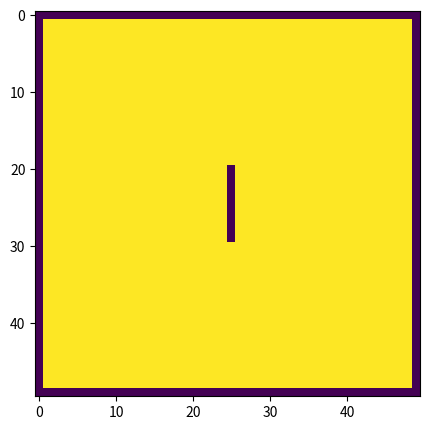

Write the Python code that produced this figure. (Note: this script raises an exception after producing the figure.)
import numpy
import matplotlib.pyplot as plt
import matplotlib.animation as animation
from matplotlib import rc
plt.rcParams["figure.figsize"] = (50,3)

# Parameters
height = 50                      # grid height
width = 50                     # grid width
viscosity = 0.002                # viscosity
omega = 1./(3*viscosity + 0.5)   # relaxation parameter (a function of viscosity)
u0 = 0.1                         # initial in-flow speed (eastward)
four9ths = 4./9.                 # a constant
one9th   = 1./9.                 # a constant
one36th  = 1./36.                # a constant

# Microscopic densities
n0  = numpy.zeros(height*width)  # Naught
nN  = numpy.zeros(height*width)  # North
nS  = numpy.zeros(height*width)  # South
nE  = numpy.zeros(height*width)  # East
nW  = numpy.zeros(height*width)  # West
nNW = numpy.zeros(height*width)  # Northwest
nNE = numpy.zeros(height*width)  # Northeast
nSE = numpy.zeros(height*width)  # Southeast
nSW = numpy.zeros(height*width)  # Southwest

# Barriers
bar = numpy.zeros(height*width)  # Barriers

# Macroscopic density and velocity
rho = numpy.zeros(height*width)    # Cell density
ux  = numpy.zeros(height*width)    # Cell x-velocity
uy  = numpy.zeros(height*width)    # Cell y-velocity
speed2 = numpy.zeros(height*width) # Cell squared velocity

def stream():
    
    # Stream all internal cells
    for x in range(0, width-1):
        for y in range(1, height-1):
            # Movement north (Northwest corner)
            nN[y*width + x] = nN[y*width + x + width]
            # Movement northwest (Northwest corner)
            nNW[y*width + x] = nNW[y*width + x + width + 1]
            # Movement west (Northwest corner)
            nW[y*width + x] = nW[y*width + x + 1]
            # Movement south (Southwest corner)
            nS[(height-y-1)*width + x] = nS[(height-y-1-1)*width + x]
            # Movement southwest (Southwest corner)
            nSW[(height-y-1)*width + x] = nSW[(height-y-1-1)*width + x + 1]
            # Movement east (Northeast corner)
            nE[y*width + (width-x-1)] = nE[y*width + (width-(x+1)-1)]
            # Movement northeast (Northeast corner)
            nNE[y*width + (width-x-1)] = nNE[y*width + width + (width-(x+1)-1)]
            # Movement southeast (Southeast corner)
            nSE[(height-y-1)*width + (width-x-1)] = nSE[(height-y-1-1)*width +
                                                        (width-(x+1)-1)]  
            
    # Tidy up the edges
    x += 1
    for y in range(1, height-1):
        # Movement north on right boundary (Northwest corner)
        nN[y*width + x] = nN[y*width + x + width]
        # Movement south on right boundary (Southwest corner)
        nS[(height-y-1)*width + x] = nS[(height-y-1-1)*width + x]

def bounce():
    
    # Loop through all interior cells
    for x in range(2, width-2):
        for y in range(2, height-2):
            
            # If the cell contains a boundary . . .
            if (bar[y*width + x]):
                
                # Push densities back from whence they came
                nN[(y-1)*width + x] = nS[y*width + x]
                nS[(y+1)*width + x] = nN[y*width + x]
                nE[y*width + x + 1] = nW[y*width + x]
                nW[y*width + (x-1)] = nE[y*width + x]    
                nNE[(y-1)*width + (x+1)] = nSW[y*width + x]
                nNW[(y-1)*width + (x-1)] = nSE[y*width + x]
                nSE[(y+1)*width + (x+1)] = nNW[y*width + x]
                nSW[(y+1)*width + (x-1)] = nNE[y*width + x]
                
                # Clear the densities in the barrier cells
                n0[y*width + x] = 0
                nN[y*width + x] = 0
                nS[y*width + x] = 0
                nE[y*width + x] = 0
                nW[y*width + x] = 0
                nNE[y*width + x] = 0
                nNW[y*width + x] = 0
                nSE[y*width + x] = 0
                nSW[y*width + x] = 0

def collide():
    
    # Do not touch cells on top, bottom, or left
    for x in range(1, width-1):
        for y in range(1, height-1):
            
            # What's our current index?
            i = y*width + x
            
            # Skip over cells containing barriers
            if (bar[i]):
                continue
                
            else:
                # Compute the macroscopic density
                rho[i] = n0[i] + nN[i] + nE[i] + nS[i] + nW[i] + nNE[i] + nSE[i] + nSW[i] + nNW[i]
                # Compute the macroscopic velocities
                if (rho[i] > 0):
                    ux[i]  = (nE[i] + nNE[i] + nSE[i] - nW[i] - nNW[i] - nSW[i]) * (1-(rho[i]-1)+((rho[i]-1)**2.))
                    uy[i]  = (nN[i] + nNE[i] + nNW[i] - nS[i] - nSE[i] - nSW[i]) * (1-(rho[i]-1)+((rho[i]-1)**2.))
                    
                # Pre-compute some convenient constants
                one9th_rho = one9th * rho[i]
                one36th_rho = one36th * rho[i]
                vx3 = 3 * ux[i]
                vy3 = 3 * uy[i]
                vx2 = ux[i] * ux[i]
                vy2 = uy[i] * uy[i]
                vxvy2 = 2 * ux[i] * uy[i]
                v2 = vx2 + vy2
                speed2[i] = v2
                v215 = 1.5 * v2
                
                # Update densities
                nE[i]  += omega * (   one9th_rho * (1 + vx3       + 4.5*vx2        - v215) - nE[i])
                nW[i]  += omega * (   one9th_rho * (1 - vx3       + 4.5*vx2        - v215) - nW[i])
                nN[i]  += omega * (   one9th_rho * (1 + vy3       + 4.5*vy2        - v215) - nN[i])
                nS[i]  += omega * (   one9th_rho * (1 - vy3       + 4.5*vy2        - v215) - nS[i])
                nNE[i] += omega * (  one36th_rho * (1 + vx3 + vy3 + 4.5*(v2+vxvy2) - v215) - nNE[i])
                nNW[i] += omega * (  one36th_rho * (1 - vx3 + vy3 + 4.5*(v2-vxvy2) - v215) - nNW[i])
                nSE[i] += omega * (  one36th_rho * (1 + vx3 - vy3 + 4.5*(v2-vxvy2) - v215) - nSE[i])
                nSW[i] += omega * (  one36th_rho * (1 - vx3 - vy3 + 4.5*(v2+vxvy2) - v215) - nSW[i])
                
                # Conserve mass
                n0[i]   = rho[i] - (nE[i]+nW[i]+nN[i]+nS[i]+nNE[i]+nSE[i]+nNW[i]+nSW[i])

def initialize(x1top, y1top, y1height, u0=u0):
    xcoord = 0
    ycoord = 0
    
    count = 0
    for i in range(height*width):
        n0[i] = four9ths* (1 - 1.5*(u0**2.))
        nN[i] = one9th  * (1 - 1.5*(u0**2.))
        nS[i] = one9th  * (1 - 1.5*(u0**2.))
        nE[i] = one9th  * (1 + 3*u0 + 4.5*(u0**2.) - 1.5*(u0**2.))
        nW[i] = one9th  * (1 - 3*u0 + 4.5*(u0**2.) - 1.5*(u0**2.))
        nNE[i]= one36th * (1 + 3*u0 + 4.5*(u0**2.) - 1.5*(u0**2.))
        nSE[i]= one36th * (1 + 3*u0 + 4.5*(u0**2.) - 1.5*(u0**2.))
        nNW[i]= one36th * (1 - 3*u0 + 4.5*(u0**2.) - 1.5*(u0**2.))
        nSW[i]= one36th * (1 - 3*u0 + 4.5*(u0**2.) - 1.5*(u0**2.))
        # n0[i] = 0
        # nN[i] = 0
        # nS[i] = 0
        # nE[i] = 0
        # nW[i] = 0
        # nNE[i]= 0
        # nSE[i]= 0
        # nNW[i]= 0
        # nSW[i]= 0
        
        rho[i] =  n0[i] + nN[i] + nS[i] + nE[i] + nW[i] + nNE[i] + nSE[i] + nNW[i] + nSW[i]
        
        ux[i]  = (nE[i] + nNE[i] + nSE[i] - nW[i] - nNW[i] - nSW[i]) * (1-(rho[i]-1)+((rho[i]-1)**2.))
        uy[i]  = (nN[i] + nNE[i] + nNW[i] - nS[i] - nSE[i] - nSW[i]) * (1-(rho[i]-1)+((rho[i]-1)**2.))
        
        if (xcoord==x1top):
            if (ycoord >= y1top):
                if (ycoord < (y1top+y1height)):
                    count += 1
                    bar[ycoord*width + xcoord] = 1
        
        xcoord = (xcoord+1) if xcoord<(width-1) else 0
        ycoord = ycoord if (xcoord != 0) else (ycoord + 1)

# Frames per second, and number of seconds
fps = 60
nSeconds = 10

# First set up the figure, the axis, and the plot element we want to animate
fig = plt.figure( figsize=(20,5) )

# Initialize the barriers (occurs in previous section)
# initialize(25, 11, 10, 50, 150)
initialize(25, 20, 10)

def to_q313_hex(value):
    fixed_val = int(round(value * 8192)) & 0xFFFF  # wrap into 16-bit space
    return f"0x{fixed_val:04X}"


print("Example initialized values (at index 0) in Q3.13 hex:")
print(f"n0[0]  = {to_q313_hex(n0[0])}")
print(f"nN[0]  = {to_q313_hex(nN[0])}")
print(f"nS[0]  = {to_q313_hex(nS[0])}")
print(f"nE[0]  = {to_q313_hex(nE[0])}")
print(f"nW[0]  = {to_q313_hex(nW[0])}")
print(f"nNE[0] = {to_q313_hex(nNE[0])}")
print(f"nSE[0] = {to_q313_hex(nSE[0])}")
print(f"nNW[0] = {to_q313_hex(nNW[0])}")
print(f"nSW[0] = {to_q313_hex(nSW[0])}")
print(f"rho[0] = {to_q313_hex(rho[0])}")
print(f"ux[0]  = {to_q313_hex(ux[0])}")
print(f"uy[0]  = {to_q313_hex(uy[0])}")



# Don't animate first few frames
# for i in range(10):
#     stream()
#     bounce()
#     collide()

# Plot which we'll be animating
collide()
a = speed2
im = plt.imshow(a.reshape(height,width))

# Animation function (stream, bounce, collide, and update heatmap)
def animate_func(i):
    stream()
    bounce()
    collide()
    im.set_array(speed2.reshape(height, width))
    return [im]

# Animation object
anim = animation.FuncAnimation(
                               fig, 
                               animate_func, 
                               frames = nSeconds * fps,
                               interval = 1000 / fps, # in ms
                               )

print('Done!')

# Generate an mp4 video of the animation
f = r"./animation4.mp4" 
writervideo = animation.FFMpegWriter(fps=60) 
anim.save(f, writer=writervideo)